Image classification data set "dataset" (Synizter/asagao-classification on GitHub). Class labels (2): asagao morning glory flower, not asagao.

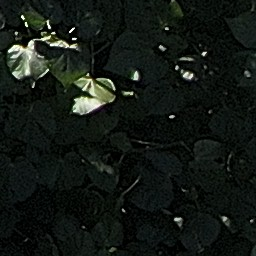
Label: not asagao

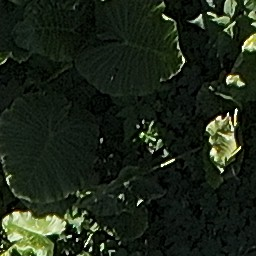
Label: not asagao

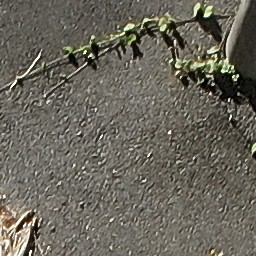
Label: not asagao

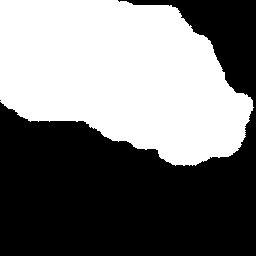
Label: asagao morning glory flower

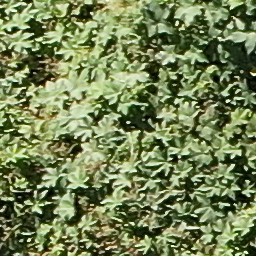
Label: not asagao

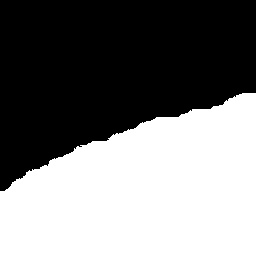
Label: asagao morning glory flower
